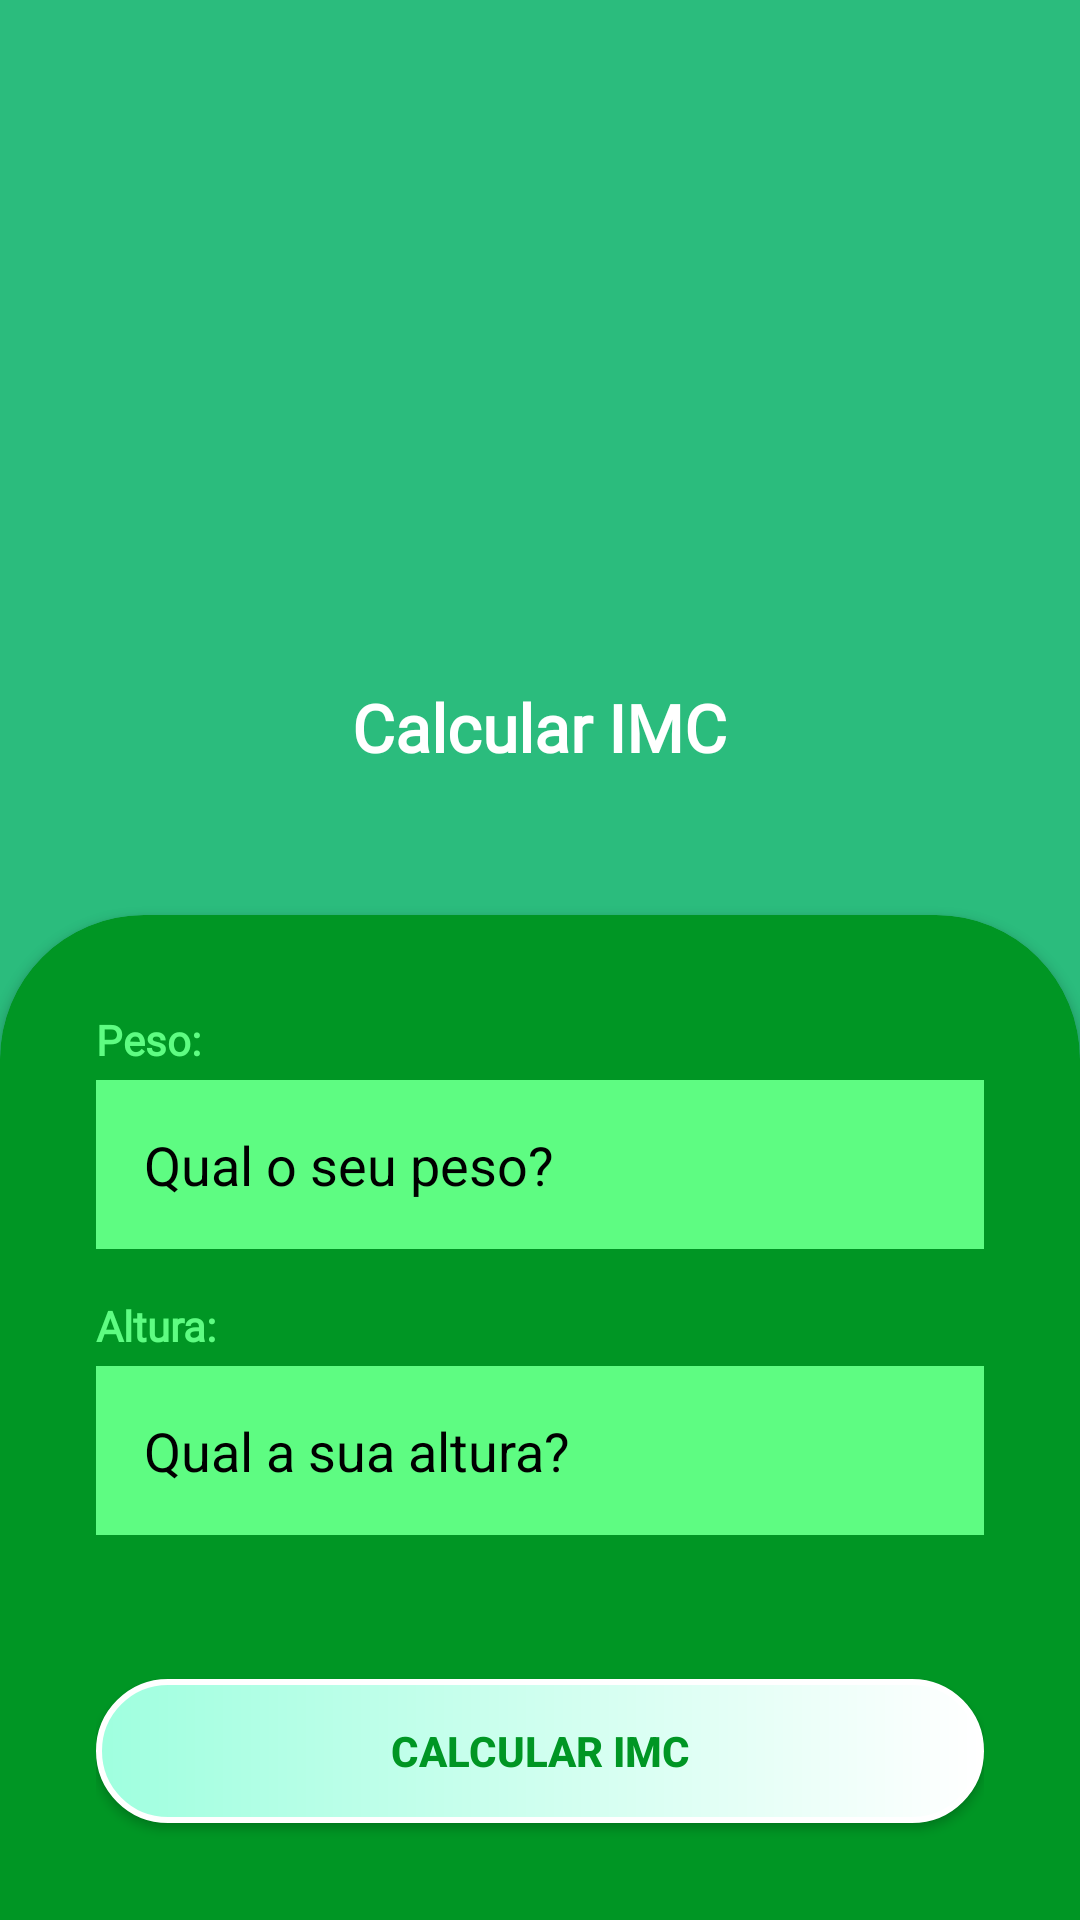

Produce the Android XML layout that renders to this screen, including the resource entries it uses.
<!-- AndroidManifest.xml: application theme Theme.ProjectEixo -->
<!-- res/layout/activity_imc.xml -->
<?xml version="1.0" encoding="utf-8"?>
<ScrollView
    xmlns:android="http://schemas.android.com/apk/res/android"
    xmlns:app="http://schemas.android.com/apk/res-auto"
    xmlns:tools="http://schemas.android.com/tools"
    android:layout_width="match_parent"
    android:layout_height="match_parent"
    android:fillViewport="true">

    <LinearLayout
        android:layout_width="match_parent"
        android:layout_height="match_parent"
        android:gravity="bottom"
        android:orientation="vertical"
        tools:context=".ui.ImcActivity"
        android:background="@color/primaryDarkColor">

        <ImageView
            android:layout_width="wrap_content"
            android:layout_height="wrap_content"
            android:src="@drawable/peso_imc"
            android:layout_gravity="center"
            android:layout_marginBottom="32dp"/>


        <TextView
            android:id="@+id/textView3"
            android:layout_width="wrap_content"
            android:layout_height="wrap_content"
            android:text="Calcular IMC"
            android:fontFamily="@font/frijole"
            android:textColor="@android:color/white"
            android:textStyle="bold"
            android:textAppearance="@style/TextAppearance.AppCompat.Large"
            android:layout_marginBottom="48dp"
            android:layout_gravity="center"/>

        <androidx.cardview.widget.CardView
            android:layout_width="match_parent"
            android:layout_height="wrap_content"
            app:cardBackgroundColor="@color/secondaryDarkColor"
            app:cardCornerRadius="48dp"
            android:layout_marginBottom="-48dp">

            <LinearLayout
                android:layout_width="match_parent"
                android:layout_height="match_parent"
                android:orientation="vertical"
                android:padding="32dp">

                <TextView
                    android:layout_width="match_parent"
                    android:layout_height="wrap_content"
                    android:text="Peso:"
                    android:textColor="@color/secondaryLightColor"
                    android:textStyle="bold"
                    android:fontFamily="@font/frijole"/>

                <EditText
                    android:id="@+id/ed_peso"
                    android:layout_width="match_parent"
                    android:layout_height="wrap_content"
                    android:hint="Qual o seu peso?"
                    android:textColorHint="@android:color/black"

                    android:background="@color/secondaryLightColor"
                    android:padding="16dp"
                    android:layout_marginTop="4dp"
                    android:inputType="number"/>

                <TextView
                    android:layout_width="match_parent"
                    android:layout_height="wrap_content"
                    android:text="Altura:"
                    android:fontFamily="@font/frijole"
                    android:textStyle="bold"
                    android:textColor="@color/secondaryLightColor"
                    android:layout_marginTop="16dp"/>

                <EditText
                    android:id="@+id/ed_altura"
                    android:layout_width="match_parent"
                    android:layout_height="wrap_content"
                    android:hint="Qual a sua altura?"
                    android:textColorHint="@android:color/black"
                    android:background="@color/secondaryLightColor"
                    android:padding="16dp"
                    android:layout_marginTop="4dp"
                    android:inputType="numberDecimal"/>

                <Button
                    android:id="@+id/button_calcular_imc"
                    android:layout_width="match_parent"
                    android:layout_height="wrap_content"
                    android:text="Calcular IMC"
                    android:layout_marginTop="48dp"
                    android:layout_marginBottom="48dp"
                    android:textColor="@color/secondaryDarkColor"
                    android:textStyle="bold"
                    android:background="@drawable/button_background"/>

            </LinearLayout>

        </androidx.cardview.widget.CardView>
    </LinearLayout>
</ScrollView>
<!-- resources referenced by this layout -->
<resources>
  <color name="primaryDarkColor">#2bbc7d</color>
  <color name="secondaryDarkColor">#009624</color>
  <color name="secondaryLightColor">#5efc82</color>
  <!-- drawable button_background (drawable) -->
  <?xml version="1.0" encoding="utf-8"?>
  <shape
      xmlns:android="http://schemas.android.com/apk/res/android"
      android:shape="rectangle">
  
      <gradient
          android:startColor="@android:color/white"
          android:endColor="@color/primaryLightColor"
          android:angle="180"/>
  
      <corners android:radius="50dp"/>
  
      <stroke
          android:color="@android:color/white"
          android:width="2dp"/>
  
  </shape>
  <style name="Theme.ProjectEixo" parent="Theme.MaterialComponents.DayNight.DarkActionBar">
          
          <item name="colorPrimary">@color/primaryColor</item>
          <item name="colorPrimaryVariant">@color/primaryColor</item>
          <item name="colorOnPrimary">@color/primaryDarkColor</item>
          
          <item name="colorSecondary">@color/secondaryColor</item>
          <item name="colorSecondaryVariant">@color/secondaryLightColor</item>
          <item name="colorOnSecondary">@color/secondaryDarkColor</item>
          
          <item name="android:statusBarColor" tools:targetApi="l">?attr/colorPrimaryVariant</item>
          
      </style>
  <color name="primaryLightColor">#9fffdf</color>
  <color name="primaryColor">#69efad</color>
  <color name="secondaryColor">#00c853</color>
</resources>
